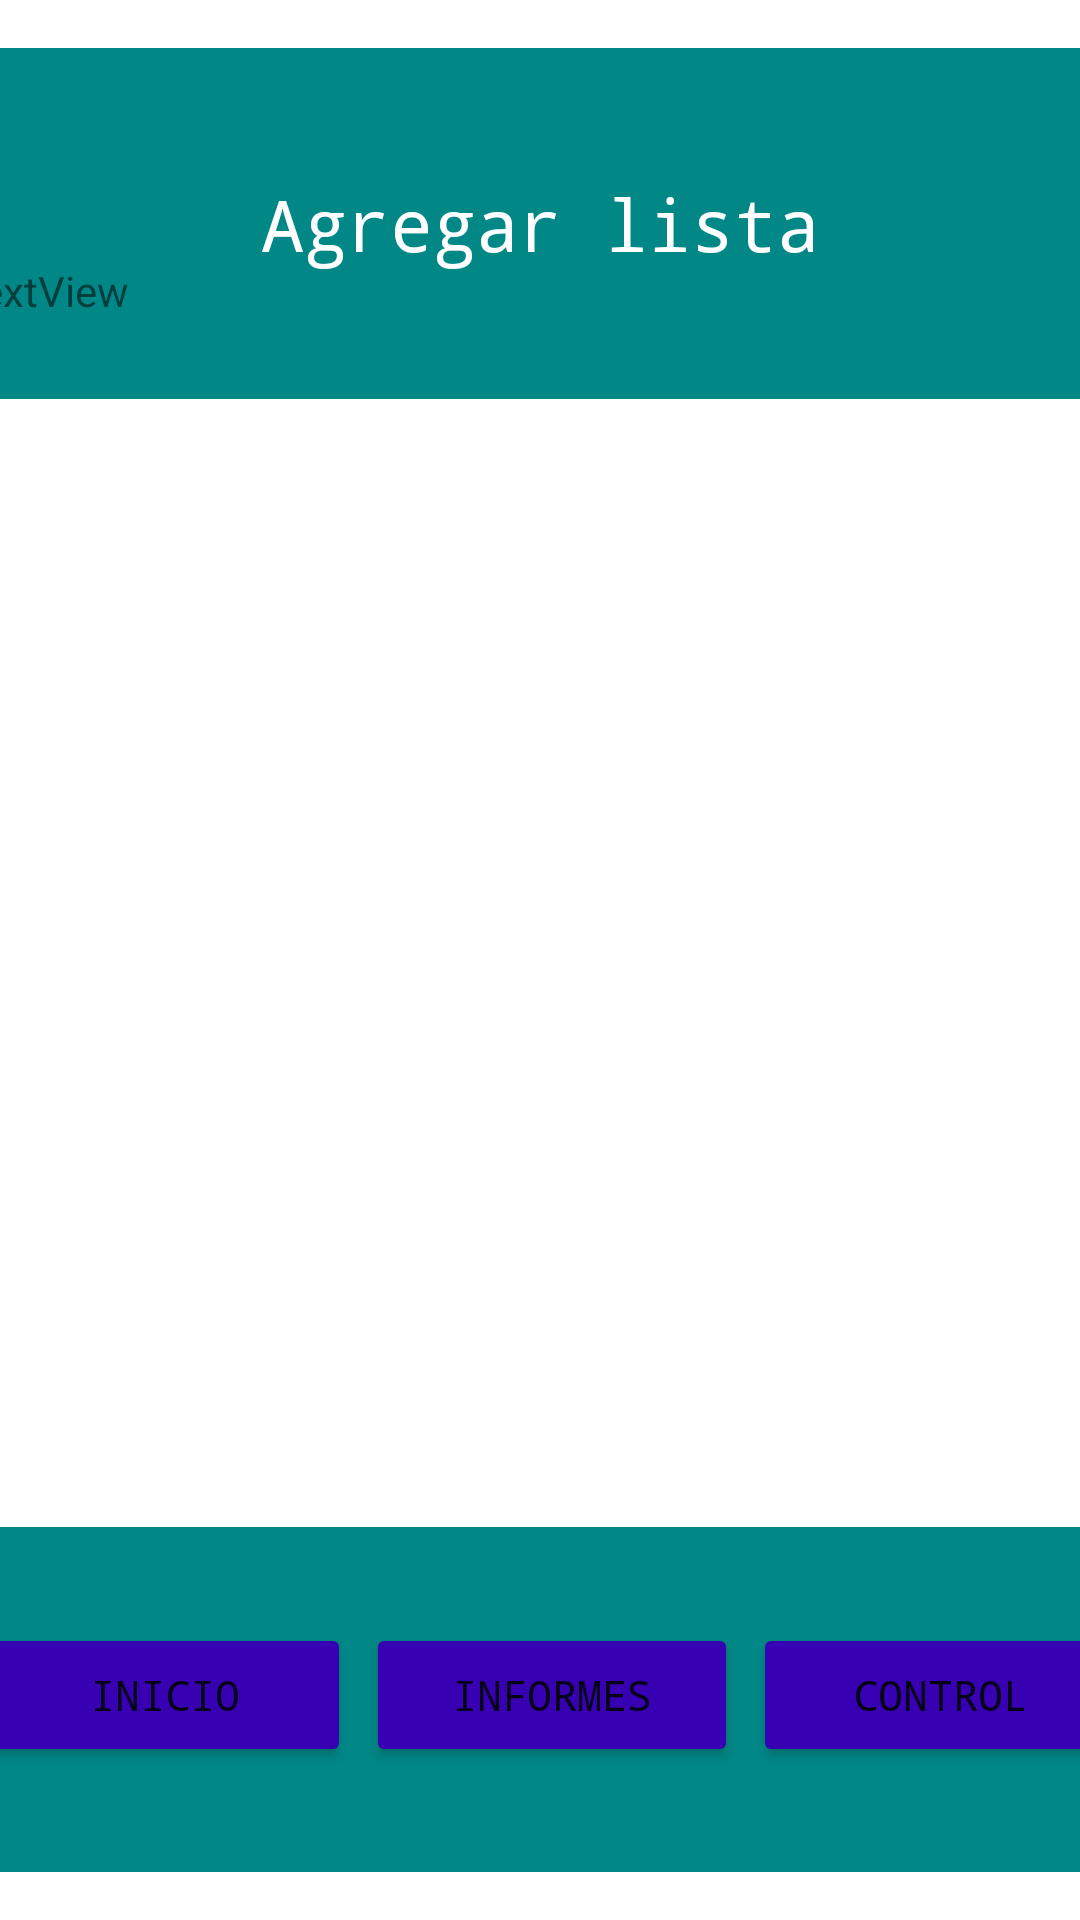

Produce the Android XML layout that renders to this screen, including the resource entries it uses.
<!-- AndroidManifest.xml: application theme Theme.TNT5 -->
<!-- res/layout/activity_main2.xml -->
<?xml version="1.0" encoding="utf-8"?>
<androidx.constraintlayout.widget.ConstraintLayout xmlns:android="http://schemas.android.com/apk/res/android"
    xmlns:app="http://schemas.android.com/apk/res-auto"
    xmlns:tools="http://schemas.android.com/tools"
    android:layout_width="match_parent"
    android:layout_height="match_parent"
    tools:context=".MainActivity2">

    <androidx.constraintlayout.widget.ConstraintLayout
        android:id="@+id/constraintLayout3"
        android:layout_width="397dp"
        android:layout_height="117dp"
        android:layout_marginStart="18dp"
        android:layout_marginTop="16dp"
        android:layout_marginEnd="17dp"
        android:background="@color/teal_200"
        android:backgroundTint="@color/teal_700"
        app:layout_constraintEnd_toEndOf="parent"
        app:layout_constraintHorizontal_bias="0.523"
        app:layout_constraintStart_toStartOf="parent"
        app:layout_constraintTop_toTopOf="parent">

        <TextView
            android:id="@+id/textView0"
            android:layout_width="wrap_content"
            android:layout_height="wrap_content"
            android:layout_marginStart="105dp"
            android:layout_marginTop="48dp"
            android:layout_marginEnd="104dp"
            android:layout_marginBottom="48dp"
            android:fontFamily="monospace"
            android:text="Agregar lista"
            android:textColor="@color/white"
            android:textSize="24sp"
            app:layout_constraintBottom_toBottomOf="parent"
            app:layout_constraintEnd_toEndOf="parent"
            app:layout_constraintStart_toStartOf="parent"
            app:layout_constraintTop_toTopOf="parent" />
    </androidx.constraintlayout.widget.ConstraintLayout>

    <androidx.constraintlayout.widget.ConstraintLayout
        android:id="@+id/constraintLayout"
        android:layout_width="383dp"
        android:layout_height="429dp"
        android:layout_marginTop="22dp"
        android:layout_marginBottom="22dp"
        android:background="@drawable/ic_launcher_background"
        android:backgroundTint="@color/teal_700"
        app:layout_constraintBottom_toTopOf="@+id/constraintLayout2"
        app:layout_constraintEnd_toEndOf="parent"
        app:layout_constraintHorizontal_bias="0.628"
        app:layout_constraintStart_toStartOf="parent"
        app:layout_constraintTop_toBottomOf="@+id/constraintLayout3"
        app:layout_constraintVertical_bias="0.7">

        <TextView
            android:id="@+id/textViewlist"
            android:layout_width="wrap_content"
            android:layout_height="wrap_content"
            android:text="TextView"
            tools:layout_editor_absoluteX="155dp"
            tools:layout_editor_absoluteY="25dp" />
    </androidx.constraintlayout.widget.ConstraintLayout>

    <androidx.constraintlayout.widget.ConstraintLayout
        android:id="@+id/constraintLayout2"
        android:layout_width="388dp"
        android:layout_height="115dp"
        android:layout_marginStart="21dp"
        android:layout_marginEnd="13dp"
        android:layout_marginBottom="16dp"
        android:background="@color/teal_700"
        android:backgroundTint="@color/teal_700"
        app:layout_constraintBottom_toBottomOf="parent"
        app:layout_constraintEnd_toEndOf="parent"
        app:layout_constraintStart_toStartOf="parent">

        <Button
            android:id="@+id/btAgregar"
            android:layout_width="124dp"
            android:layout_height="wrap_content"
            android:layout_marginStart="20dp"
            android:layout_marginBottom="35dp"
            android:backgroundTint="@color/purple_700"
            android:fontFamily="monospace"
            android:text="Inicio"
            app:layout_constraintBottom_toBottomOf="parent"
            app:layout_constraintEnd_toStartOf="@+id/btInform"
            app:layout_constraintStart_toStartOf="parent" />

        <Button
            android:id="@+id/btInform"
            android:layout_width="124dp"
            android:layout_height="wrap_content"
            android:layout_marginStart="5dp"
            android:layout_marginEnd="5dp"
            android:layout_marginBottom="35dp"
            android:backgroundTint="@color/purple_700"
            android:fontFamily="monospace"
            android:text="Informes"
            app:layout_constraintBottom_toBottomOf="parent"
            app:layout_constraintEnd_toStartOf="@+id/btControl"
            app:layout_constraintStart_toEndOf="@+id/btAgregar" />

        <Button
            android:id="@+id/btControl"
            android:layout_width="125dp"
            android:layout_height="wrap_content"
            android:layout_marginEnd="20dp"
            android:layout_marginBottom="35dp"
            android:backgroundTint="@color/purple_700"
            android:fontFamily="monospace"
            android:text="Control"
            app:layout_constraintBottom_toBottomOf="parent"
            app:layout_constraintEnd_toEndOf="parent"
            app:layout_constraintStart_toEndOf="@+id/btInform" />
    </androidx.constraintlayout.widget.ConstraintLayout>
</androidx.constraintlayout.widget.ConstraintLayout>
<!-- resources referenced by this layout -->
<resources>
  <style name="Theme.TNT5" parent="Theme.MaterialComponents.DayNight.DarkActionBar">
          
          <item name="colorPrimary">@color/purple_500</item>
          <item name="colorPrimaryVariant">@color/purple_700</item>
          <item name="colorOnPrimary">@color/white</item>
          
          <item name="colorSecondary">@color/teal_200</item>
          <item name="colorSecondaryVariant">@color/teal_700</item>
          <item name="colorOnSecondary">@color/black</item>
          
          <item name="android:statusBarColor">?attr/colorPrimaryVariant</item>
          
      </style>
  <!-- not gathered from this repository: default colours our renderer supplied (Android Studio template values) -->
  <color name="purple_500">#FF6200EE</color>
  <color name="purple_700">#FF3700B3</color>
  <color name="teal_200">#FF03DAC5</color>
  <color name="teal_700">#FF018786</color>
  <color name="black">#FF000000</color>
  <color name="white">#FFFFFFFF</color>
</resources>
